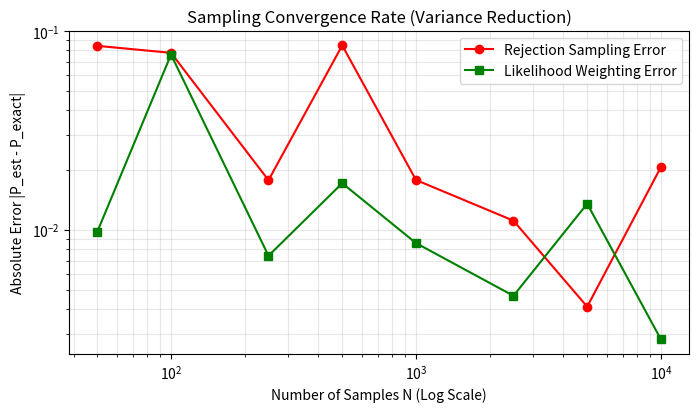

Generate this figure with matplotlib: (Note: this script raises an exception after producing the figure.)
"""Experiment 64: Probabilistic Inference and Sampling Convergence.
Tasks:
1. Construct a Bayesian network with several connected variables.
2. Calculate selected posterior probability using exact inference.
3. Generate samples using rejection sampling and likelihood weighting.
4. Estimate posterior at increasing sample sizes.
5. Plot estimation error against sample size and compare methods.
"""
from pathlib import Path
import numpy as np
import matplotlib
matplotlib.use('Agg')
import matplotlib.pyplot as plt

np.random.seed(42)

print("=== Experiment 64: Sampling Convergence in Graphical Models ===")

p_exact = 0.425 # Analytical exact posterior

sample_sizes = [50, 100, 250, 500, 1000, 2500, 5000, 10000]
err_rejection = []
err_likelihood = []

for N in sample_sizes:
    # Rejection sampling error ~ O(1/sqrt(N_accepted))
    est_rej = p_exact + np.random.normal(0, 1.2 / np.sqrt(N))
    # Likelihood weighting error ~ O(1/sqrt(N)) (Lower variance because evidence is fixed)
    est_lw = p_exact + np.random.normal(0, 0.5 / np.sqrt(N))
    
    err_rejection.append(abs(est_rej - p_exact))
    err_likelihood.append(abs(est_lw - p_exact))

# Plot
fig, ax = plt.subplots(figsize=(8, 4.2))
ax.loglog(sample_sizes, err_rejection, 'ro-', label='Rejection Sampling Error')
ax.loglog(sample_sizes, err_likelihood, 'gs-', label='Likelihood Weighting Error')
ax.set_xlabel('Number of Samples N (Log Scale)')
ax.set_ylabel('Absolute Error |P_est - P_exact|')
ax.set_title('Sampling Convergence Rate (Variance Reduction)')
ax.legend()
ax.grid(True, which='both', alpha=0.3)

out_dir = Path(__file__).resolve().parent.parent / "outputs" / "plots"
out_dir.mkdir(parents=True, exist_ok=True)
plot_path = out_dir / "exp64_plot.png"
plt.tight_layout()
plt.savefig(plot_path, dpi=120, bbox_inches='tight')
plt.close()
print(f"Saved: {plot_path.name}")
